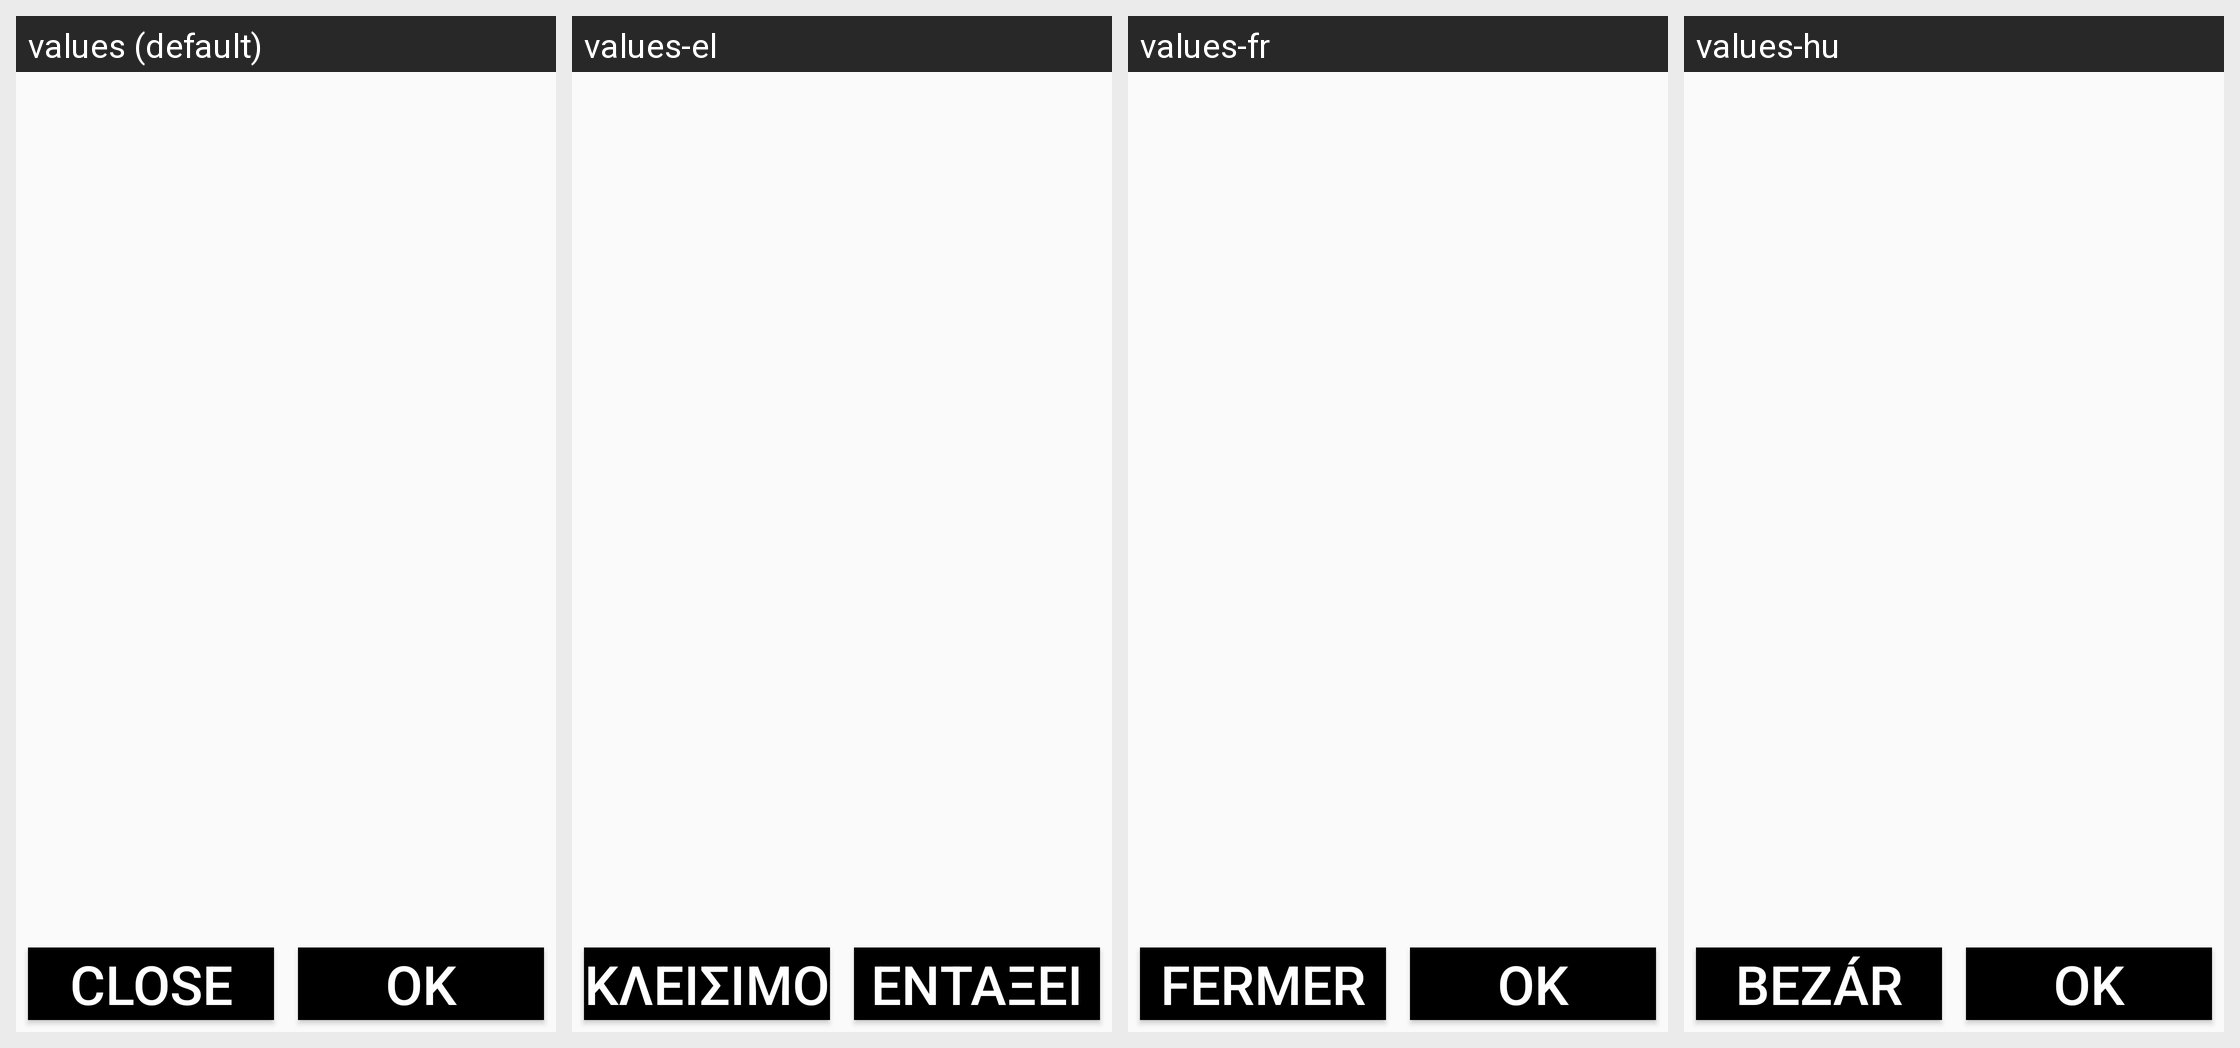

Here is an Android app screen in its default locale and in the app's own translations. Write out the translated-string differences for the strings that appear on this screen.
Android screen res/layout/activity_alert.xml rendered under 4 locales, left to right: values (default), values-el, values-fr, values-hu. Device: Nexus 5 (rendered at 1080×1920; each locale shown at half size, 540×960, under a caption strip naming it); theme WLQTheme.
Other locales in the repository, not shown: values-cs-rCZ, values-de, values-es, values-ja, values-nl, values-pl, values-sl.
Strings drawn on this screen, with the default value and each locale's value (text and hints the layout hard-codes, and strings that could not be matched under every locale, appear in the picture but are not listed):

alert_btn_close
  values: Close
  values-el: Κλείσιμο
  values-fr: Fermer
  values-hu: Bezár

alert_btn_ok
  values: OK
  values-el: Εντάξει
  values-fr: OK
  values-hu: OK
